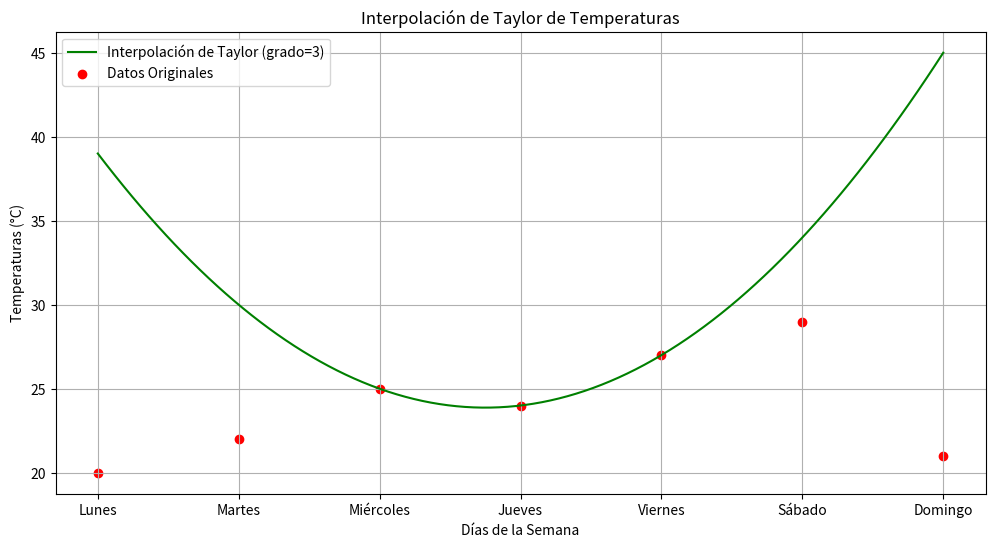

This chart was generated by the following Python code:
import numpy as np
import matplotlib.pyplot as plt
import math

class InterpolacionTaylor:
    def __init__(self, dias, temperaturas):
        self.dias = dias
        self.temperaturas = temperaturas
        self.n = len(dias)
    
    def derivada(self, n, x0):
        if n == 0:
            return self.temperaturas[x0]
        elif n == 1:
            if x0 == 0:
                return self.temperaturas[x0 + 1] - self.temperaturas[x0]
            elif x0 == self.n - 1:
                return self.temperaturas[x0] - self.temperaturas[x0 - 1]
            else:
                return (self.temperaturas[x0 + 1] - self.temperaturas[x0 - 1]) / 2
        elif n == 2:
            if x0 == 0 or x0 == self.n - 1:
                return 0
            else:
                return self.temperaturas[x0 + 1] - 2 * self.temperaturas[x0] + self.temperaturas[x0 - 1]
        else:
            return 0

    def taylor_series(self, x, x0, grado):

        resultado = 0
        for i in range(grado + 1):
            termino = (self.derivada(i, x0) / math.factorial(i)) * (x - x0) ** i
            resultado += termino
        return resultado

    def plot(self, x0_taylor=3, grado_taylor=3):

        x_values = np.linspace(0, self.n - 1, 100)
        y_values_taylor = [self.taylor_series(i, x0_taylor, grado_taylor) for i in x_values]

        plt.figure(figsize=(12, 6))
        plt.plot(x_values, y_values_taylor, label=f'Interpolación de Taylor (grado={grado_taylor})', color='green')
        plt.scatter(range(self.n), self.temperaturas, color='red', label='Datos Originales')
        plt.xticks(range(self.n), self.dias)
        plt.title('Interpolación de Taylor de Temperaturas')
        plt.xlabel('Días de la Semana')
        plt.ylabel('Temperaturas (°C)')
        plt.legend()
        plt.grid()
        plt.show()

# Datos
dias = ['Lunes', 'Martes', 'Miércoles', 'Jueves', 'Viernes', 'Sábado', 'Domingo']
temperaturas = [20, 22, 25, 24, 27, 29, 21]

# Crear una instancia de la clase
interpolador = InterpolacionTaylor(dias, temperaturas)

# Graficar la interpolación
interpolador.plot(x0_taylor=3, grado_taylor=3)  # Interpolación de Taylor alrededor del Jueves (índice 3)
